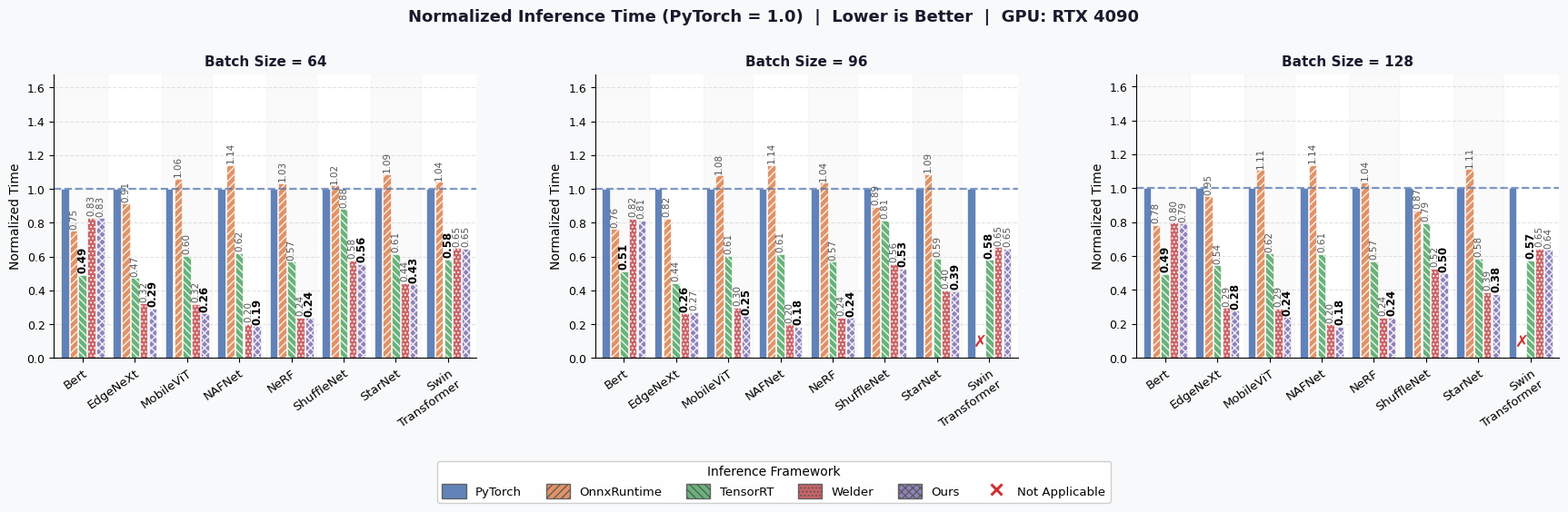
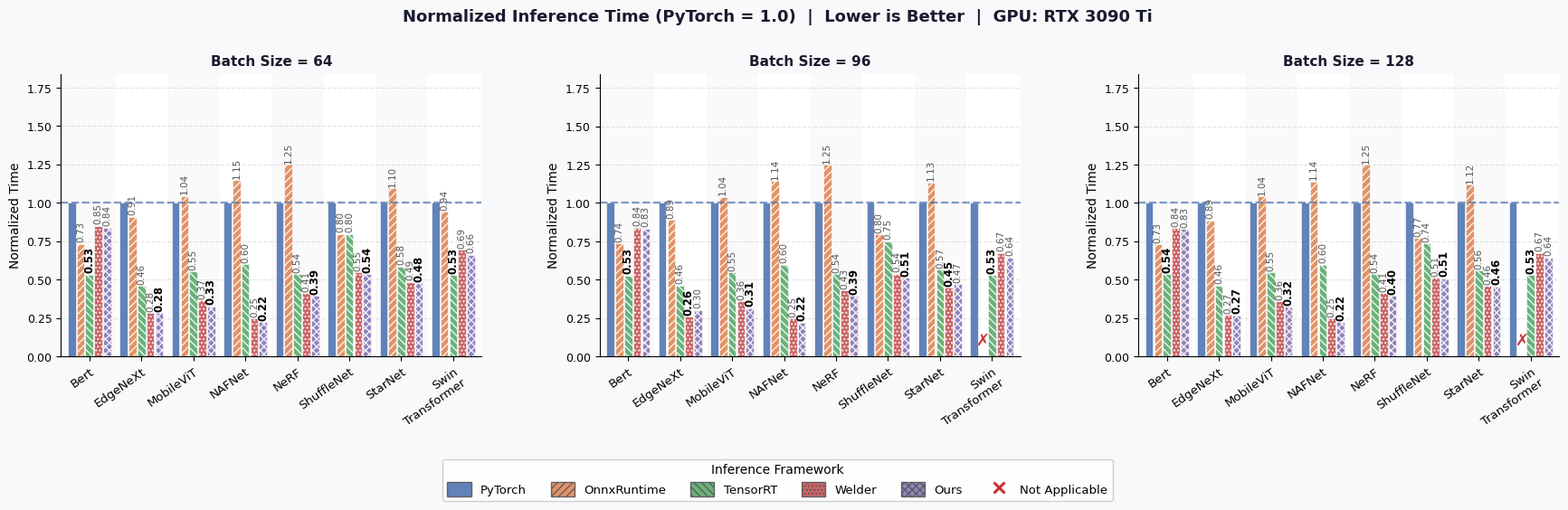
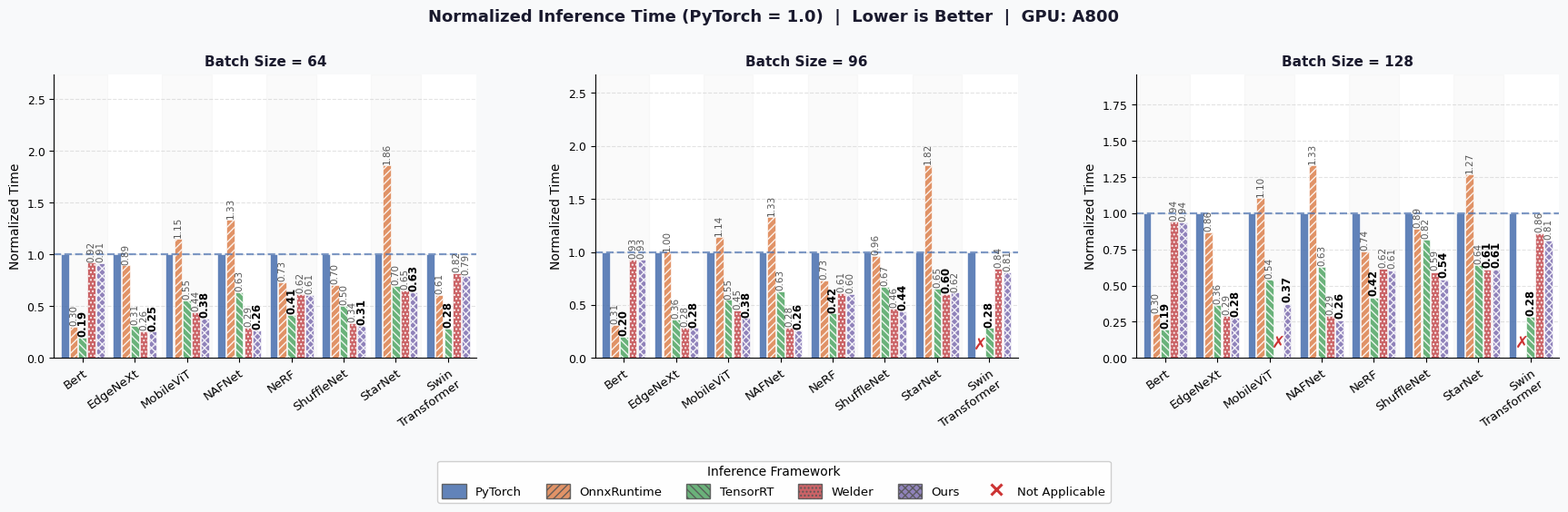

Recreate these plots in Python, in order.
import numpy as np
import matplotlib.pyplot as plt
import matplotlib.patches as mpatches
from matplotlib.lines import Line2D
from matplotlib.gridspec import GridSpec
from matplotlib.backends.backend_pdf import PdfPages
import warnings
warnings.filterwarnings('ignore')

# ── Data ──────────────────────────────────────────────────────────────────────
models = ['Bert', 'EdgeNeXt', 'MobileViT', 'NAFNet', 'NeRF', 'ShuffleNet', 'StarNet', 'Swin\nTransformer']
methods = ['PyTorch', 'OnnxRuntime', 'TensorRT', 'Welder', 'Ours']

all_data = {
    'RTX 4090': {
        64: [
            [43.63, 32.79, 21.40, 36.16, 36.05],
            [6.22,  5.68,  2.94,  2.00,  1.82],
            [13.35, 14.15, 8.07,  4.25,  3.51],
            [82.25, 93.79, 50.97, 16.65, 15.49],
            [26.36, 27.26, 14.98, 6.27,  6.22],
            [2.84,  2.90,  2.50,  1.64,  1.58],
            [7.30,  7.94,  4.48,  3.24,  3.17],
            [131.05,136.54,76.42, 85.22, 84.60],
        ],
        96: [
            [68.04, 51.90, 34.91, 55.97, 55.41],
            [10.19, 8.38,  4.50,  2.67,  2.76],
            [20.94, 22.61, 12.67, 6.26,  5.16],
            [124.96,142.47,76.67, 24.75, 22.99],
            [39.50, 40.91, 22.44, 9.39,  9.31],
            [4.53,  4.05,  3.68,  2.52,  2.40],
            [11.60, 12.61, 6.81,  4.64,  4.56],
            [200.86, None, 116.51,131.39,129.76],
        ],
        128: [
            [91.73, 71.73, 45.31, 73.31, 72.58],
            [12.04, 11.46, 6.56,  3.53,  3.35],
            [28.48, 31.52, 17.53, 8.24,  6.86],
            [167.69,190.41,102.63,33.13, 30.73],
            [52.65, 54.52, 30.03, 12.51, 12.43],
            [6.08,  5.29,  4.82,  3.19,  3.02],
            [16.10, 17.91, 9.40,  6.26,  6.07],
            [272.51, None, 156.08,175.88,173.50],
        ],
    },
    'RTX 3090 Ti': {
        64: [
            [77.97, 57.21, 41.49, 66.30, 65.37],
            [12.23, 11.12, 5.62,  3.46,  3.44],
            [20.01, 20.89, 11.07, 7.32,  6.55],
            [90.07, 103.41,53.93, 22.28, 20.06],
            [28.13, 35.15, 15.08, 11.55, 11.10],
            [5.79,  4.62,  4.62,  3.17,  3.10],
            [12.77, 14.00, 7.47,  6.21,  6.08],
            [213.04,200.65,113.12,148.03,140.86],
        ],
        96: [
            [114.80,84.40, 60.54, 96.46, 95.69],
            [17.94, 15.97, 8.28,  4.67,  5.42],
            [29.47, 30.66, 16.15, 10.58, 9.25],
            [134.59,153.82,80.40, 33.15, 29.88],
            [42.10, 52.65, 22.60, 18.17, 16.59],
            [8.40,  6.68,  6.32,  4.52,  4.31],
            [18.81, 21.33, 10.64, 8.39,  8.84],
            [316.63, None, 167.46,213.47,204.17],
        ],
        128: [
            [153.16,111.98,81.97, 128.20,127.31],
            [23.55, 20.87, 10.87, 6.36,  6.30],
            [38.79, 40.46, 21.25, 13.90, 12.56],
            [179.18,204.10,107.06,44.08, 40.05],
            [56.03, 70.06, 30.10, 23.10, 22.16],
            [11.19, 8.62,  8.24,  5.75,  5.69],
            [24.73, 27.68, 13.87, 11.37, 11.29],
            [418.99, None, 221.93,282.40,270.22],
        ],
    },
    'A800': {
        64: [
            [94.81, 28.25, 18.46, 87.08, 86.64],
            [13.02, 11.62, 4.02,  3.33,  3.29],
            [14.92, 17.22, 8.26,  6.55,  5.64],
            [58.59, 78.06, 37.14, 17.01, 15.43],
            [21.34, 15.53, 8.82,  13.13, 13.01],
            [8.83,  6.20,  4.43,  2.98,  2.71],
            [8.91,  16.58, 6.20,  5.80,  5.62],
            [214.00,130.23,60.82, 174.66,169.51],
        ],
        96: [
            [134.15,41.51, 26.33, 124.77,124.64],
            [16.17, 16.19, 5.85,  4.59,  4.55],
            [21.85, 25.00, 11.93, 9.82,  8.22],
            [87.41, 116.05,54.92, 24.68, 22.77],
            [31.62, 23.16, 13.21, 19.32, 19.08],
            [9.00,  8.67,  6.06,  4.16,  3.98],
            [13.14, 23.90, 8.59,  7.94,  8.09],
            [312.20, None, 87.71, 263.79,252.06],
        ],
        128: [
            [180.24,54.71, 34.92, 170.08,168.88],
            [20.55, 17.76, 7.47,  5.90,  5.71],
            [28.66, 31.65, 15.47, None,  10.69],
            [115.93,154.40,72.72, 33.28, 30.17],
            [42.09, 30.98, 17.55, 25.96, 25.50],
            [8.93,  7.96,  7.29,  5.29,  4.85],
            [17.08, 21.62, 10.96, 10.45, 10.45],
            [410.00, None, 115.21,352.85,331.52],
        ],
    },
}

def normalize(data):
    normed = []
    for row in data:
        pytorch_val = row[0]
        normed.append([None if v is None else v / pytorch_val for v in row])
    return normed

# ── Style ──────────────────────────────────────────────────────────────────────
plt.rcParams.update({
    'font.family': 'DejaVu Sans',
    'axes.spines.top': False,
    'axes.spines.right': False,
    'axes.grid': True,
    'axes.grid.axis': 'y',
    'grid.alpha': 0.35,
    'grid.linestyle': '--',
    'axes.axisbelow': True,
})

COLORS = {
    'PyTorch':     '#4C72B0',
    'OnnxRuntime': '#DD8452',
    'TensorRT':    '#55A868',
    'Welder':      '#C44E52',
    'Ours':        '#8172B2',
}
HATCH = {
    'PyTorch':     '',
    'OnnxRuntime': '////',
    'TensorRT':    '\\\\\\\\',
    'Welder':      '....',
    'Ours':        'xxxx',
}

batch_sizes = [64, 96, 128]
n_models  = len(models)
n_methods = len(methods)
bar_w     = 0.14
group_gap = 0.08
x_scale   = 0.82

# ── Font sizes ─────────────────────────────────────────────────────────────────
# Figure will be ~16×5 inches. After LaTeX scales it to \linewidth (~6.5 in),
# the effective DPI means these sizes render clearly in the final PDF.
FS_SUPTITLE    = 13
FS_SUBTITLE    = 11
FS_XTICKLABEL  = 9.5
FS_YTICKLABEL  = 9
FS_YLABEL      = 10
FS_BAR_BEST    = 8.5
FS_BAR_NORMAL  = 7.5
FS_CROSS       = 13
FS_LEGEND      = 9.5
FS_LEGEND_TTL  = 10


def draw_gpu_figure(gpu_name, gpu_raw):
    norm = {bs: normalize(gpu_raw[bs]) for bs in batch_sizes}

    # Compact canvas — high font-to-figure ratio survives LaTeX downscaling
    fig = plt.figure(figsize=(18, 5.2), facecolor='#F8F9FA')
    fig.suptitle(
        f'Normalized Inference Time (PyTorch = 1.0)  |  Lower is Better  |  GPU: {gpu_name}',
        fontsize=FS_SUPTITLE, fontweight='bold', y=1.02, color='#1a1a2e'
    )
    gs = GridSpec(1, 3, figure=fig, wspace=0.28,
                  left=0.06, right=0.98, top=0.88, bottom=0.28)

    for bi, bs in enumerate(batch_sizes):
        ax = fig.add_subplot(gs[0, bi])
        ax.set_facecolor('#FFFFFF')

        data      = norm[bs]
        x_centers = np.arange(n_models) * x_scale
        total_w   = n_methods * bar_w + group_gap
        offsets   = np.linspace(-(n_methods-1)/2 * bar_w,
                                 (n_methods-1)/2 * bar_w, n_methods)

        best_per_model = []
        for ri in range(n_models):
            valid = [data[ri][mi] for mi in range(n_methods) if data[ri][mi] is not None]
            best_per_model.append(min(valid) if valid else None)

        for mi, method in enumerate(methods):
            vals = [data[ri][mi] for ri in range(n_models)]
            xs   = x_centers + offsets[mi]
            for ri, (x, v) in enumerate(zip(xs, vals)):
                if v is None:
                    ax.text(x, 0.05, '✗', ha='center', va='bottom',
                            fontsize=FS_CROSS, color='#CC3333', fontweight='bold')
                    continue
                ax.bar(x, v, width=bar_w * 0.88,
                       color=COLORS[method], alpha=0.88,
                       hatch=HATCH[method], edgecolor='white', linewidth=0.5)
                if method != 'PyTorch':
                    is_best = (best_per_model[ri] is not None and
                               abs(v - best_per_model[ri]) < 1e-9)
                    ax.text(x, v + 0.012, f'{v:.2f}', ha='center', va='bottom',
                            fontsize=FS_BAR_BEST if is_best else FS_BAR_NORMAL,
                            color='#000' if is_best else '#555',
                            rotation=90,
                            fontweight='bold' if is_best else 'normal')

        ax.axhline(1.0, color='#4C72B0', linewidth=1.6, linestyle='--', alpha=0.7)

        ax.set_title(f'Batch Size = {bs}', fontsize=FS_SUBTITLE, fontweight='bold',
                     color='#1a1a2e', pad=7)
        ax.set_xticks(x_centers)
        ax.set_xticklabels(models, fontsize=FS_XTICKLABEL, rotation=35, ha='right', rotation_mode='anchor')
        ax.tick_params(axis='y', labelsize=FS_YTICKLABEL)
        ax.set_ylabel('Normalized Time', fontsize=FS_YLABEL)
        ax.set_xlim(x_centers[0] - total_w/2 - 0.06,
                    x_centers[-1] + total_w/2 + 0.06)
        ax.set_ylim(0, ax.get_ylim()[1] * 1.40)

        for xi, xc in enumerate(x_centers):
            if xi % 2 == 0:
                ax.axvspan(xc - total_w/2, xc + total_w/2,
                           alpha=0.04, color='#888', zorder=0)

    # ── Legend ────────────────────────────────────────────────────────────────
    legend_patches = [
        mpatches.Patch(facecolor=COLORS[m], hatch=HATCH[m],
                       edgecolor='#555', label=m, alpha=0.88)
        for m in methods
    ]
    fail_marker = Line2D([0], [0], marker='x', color='#CC3333',
                         label='Not Applicable',
                         markersize=9, linewidth=0, markeredgewidth=2.2)
    legend_patches.append(fail_marker)
    fig.legend(handles=legend_patches, loc='lower center', ncol=6,
               fontsize=FS_LEGEND, frameon=True, framealpha=0.92,
               bbox_to_anchor=(0.5, -0.04),
               title='Inference Framework', title_fontsize=FS_LEGEND_TTL,
               handlelength=2.0, handleheight=1.4)

    return fig


# ── Generate PDFs ──────────────────────────────────────────────────────────────
import os
os.makedirs('./outputs1', exist_ok=True)

gpu_files = {
    'RTX 4090':    './outputs1/inference_g4090.pdf',
    'RTX 3090 Ti': './outputs1/inference_g3090Ti.pdf',
    'A800':        './outputs1/inference_A800.pdf',
}

for gpu_name, fpath in gpu_files.items():
    fig = draw_gpu_figure(gpu_name, all_data[gpu_name])
    with PdfPages(fpath) as pdf:
        pdf.savefig(fig, bbox_inches='tight', facecolor=fig.get_facecolor())
    plt.close(fig)
    print(f"Saved: {fpath}")

# ── LaTeX caption using minipage ───────────────────────────────────────────────
latex = r"""\begin{figure}[p]
  \centering

  \begin{minipage}{\linewidth}
    \centering
    \includegraphics[width=\linewidth]{inference_g4090.pdf}
    \subcaption{NVIDIA RTX 4090}
    \label{fig:inference_g4090}
  \end{minipage}

  \vspace{0.6em}

  \begin{minipage}{\linewidth}
    \centering
    \includegraphics[width=\linewidth]{inference_g3090Ti.pdf}
    \subcaption{NVIDIA RTX 3090 Ti}
    \label{fig:inference_g3090Ti}
  \end{minipage}

  \vspace{0.6em}

  \begin{minipage}{\linewidth}
    \centering
    \includegraphics[width=\linewidth]{inference_A800.pdf}
    \subcaption{NVIDIA A800}
    \label{fig:inference_A800}
  \end{minipage}

  \caption{Normalized single-batch inference latency across three GPUs (RTX~4090,
    RTX~3090~Ti, and A800) and three batch sizes (64, 96, 128). All values are
    normalized to PyTorch (\emph{i.e.}, PyTorch~$= 1.0$); lower is better.
    \textbf{Bold} labels above bars indicate the best-performing framework for
    each model. \textcolor{red}{$\times$} indicates that the framework failed
    to execute the corresponding model (out-of-memory or runtime crash).
    Results cover eight representative architectures spanning transformers,
    lightweight CNNs, and implicit neural representations.}
  \label{fig:inference_latency_all}
\end{figure}

% Required packages in preamble:
%   \usepackage{subcaption}
%   \usepackage{graphicx}
%   \usepackage{xcolor}
% Use [p] float specifier so LaTeX places this on a dedicated float page."""

with open('./outputs1/latex_minipage.txt', 'w') as f:
    f.write(latex)
print("Saved: latex_minipage.txt")
